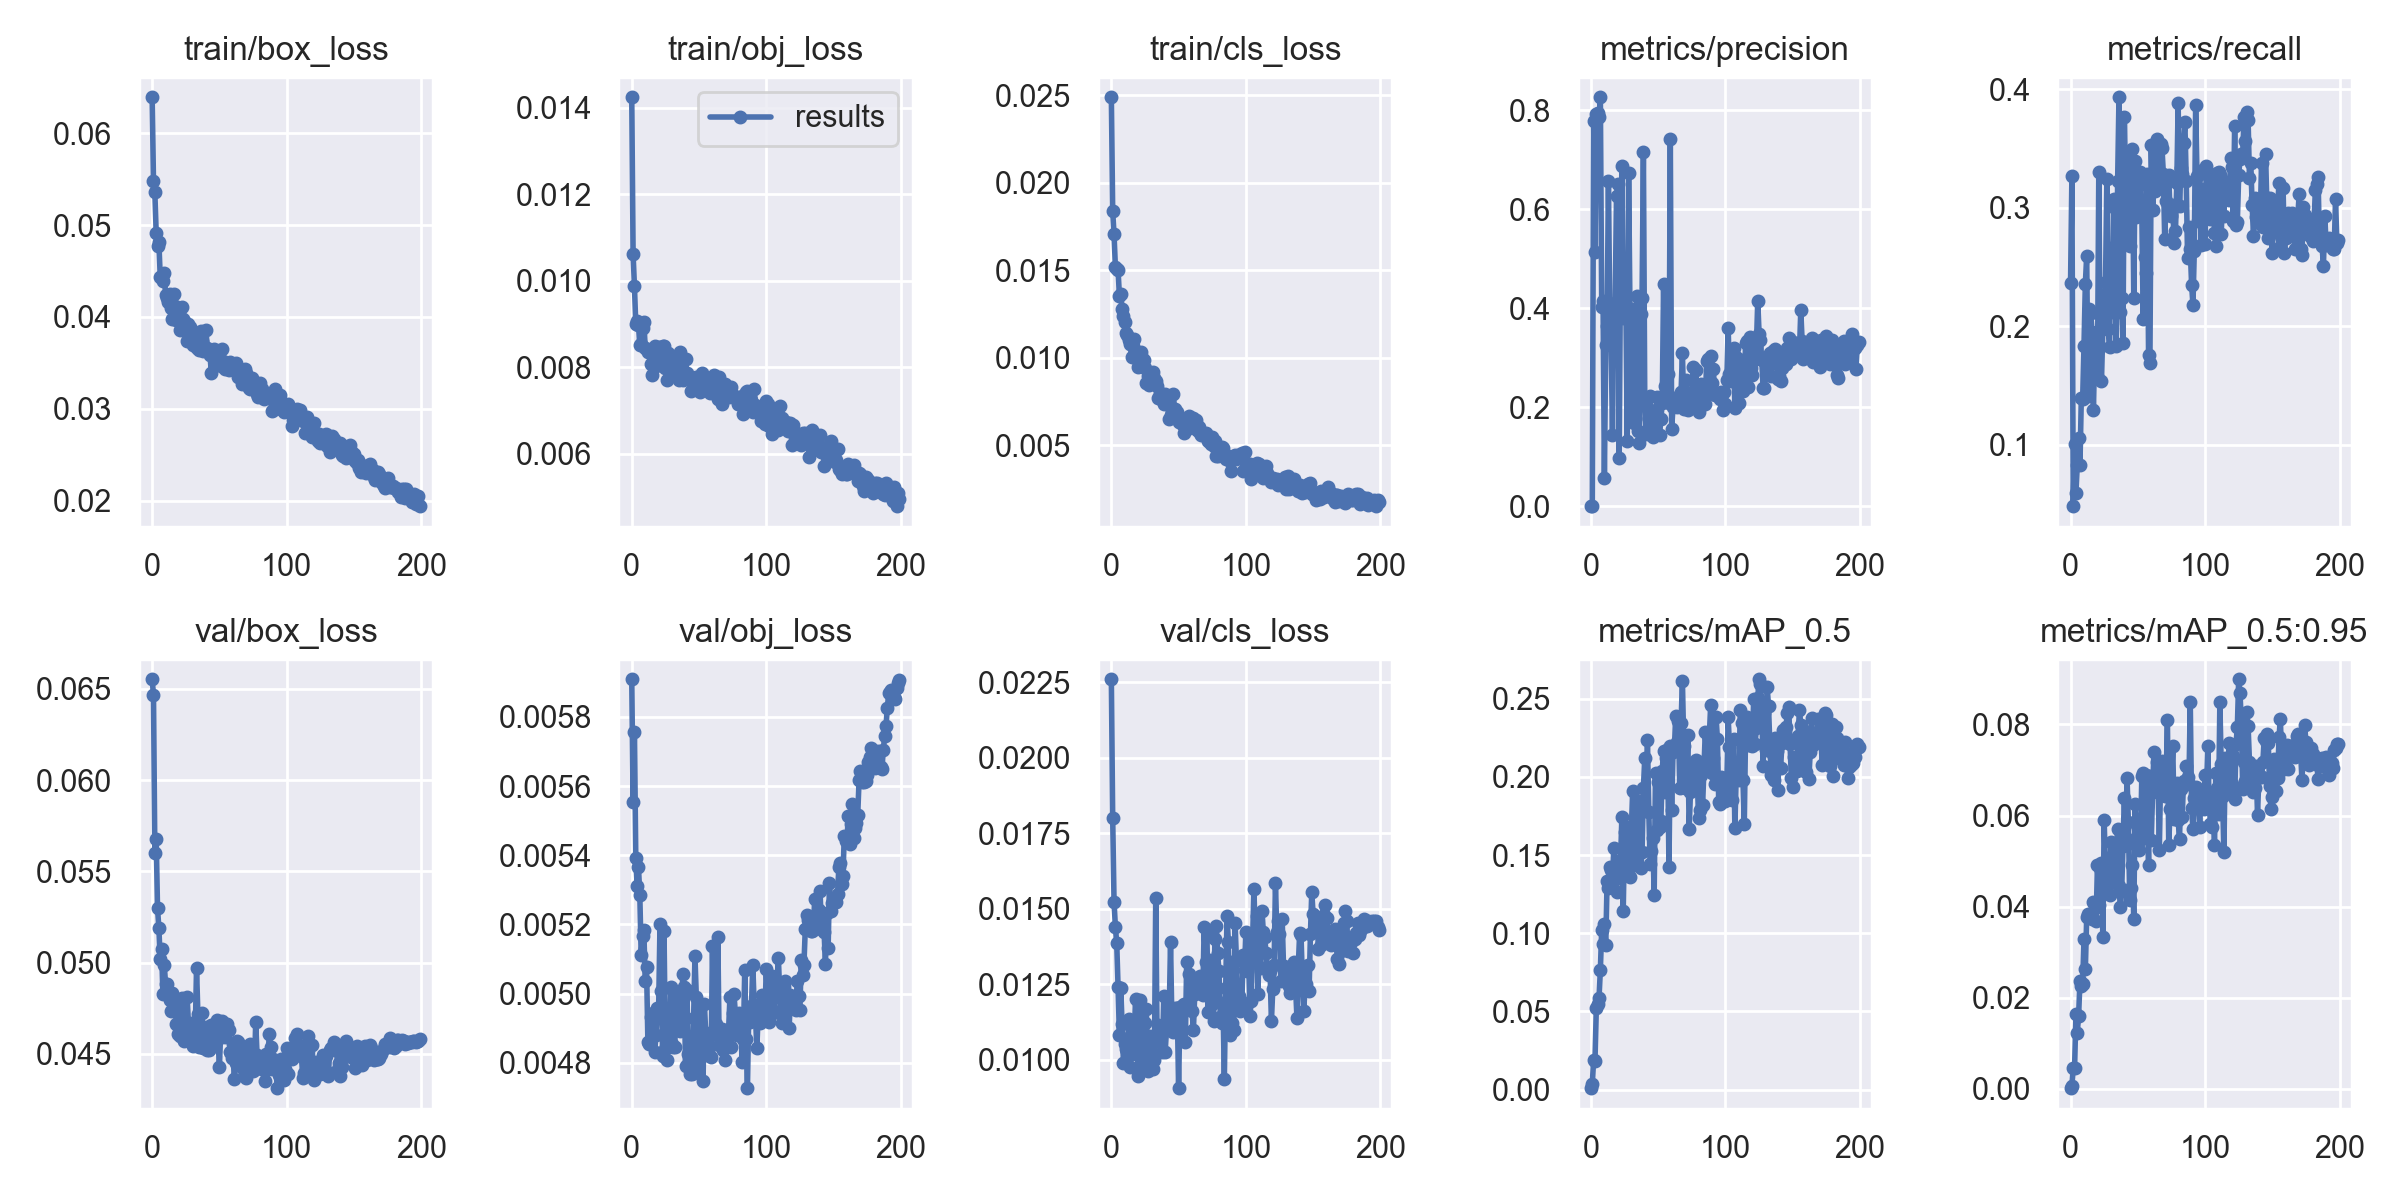

The data file committed next to this chart (first rows):
epoch, train/box_loss, train/obj_loss, train/cls_loss, metrics/precision, metrics/recall, metrics/mAP_0.5, metrics/mAP_0.5:0.95, val/box_loss, val/obj_loss, val/cls_loss, x/lr0, x/lr1, x/lr2
0, 0.06391, 0.01424, 0.0249, 0.0004034, 0.2364, 0.0008552, 0.000164, 0.06552, 0.005909, 0.0226, 0.07002, 0.003331, 0.003331
1, 0.05477, 0.01062, 0.01838, 0.0007424, 0.3268, 0.003665, 0.0007395, 0.06466, 0.005555, 0.018, 0.03999, 0.006631, 0.006631
2, 0.05357, 0.009867, 0.01706, 0.7784, 0.04816, 0.01894, 0.00454, 0.05603, 0.005757, 0.01523, 0.009925, 0.009898, 0.009898
3, 0.04913, 0.008989, 0.0152, 0.5143, 0.1009, 0.01848, 0.004588, 0.05679, 0.005392, 0.0144, 0.009851, 0.009851, 0.009851
4, 0.04771, 0.009055, 0.01508, 0.7927, 0.05963, 0.05222, 0.01637, 0.05296, 0.005312, 0.01386, 0.009851, 0.009851, 0.009851
5, 0.04815, 0.00897, 0.015, 0.7933, 0.08257, 0.05495, 0.01233, 0.05189, 0.005365, 0.0124, 0.009802, 0.009802, 0.009802
6, 0.04439, 0.008505, 0.01354, 0.7863, 0.1055, 0.05852, 0.01608, 0.05018, 0.005284, 0.01081, 0.009753, 0.009753, 0.009753
7, 0.04442, 0.008542, 0.01366, 0.8261, 0.08257, 0.07657, 0.02362, 0.05073, 0.005112, 0.01238, 0.009703, 0.009703, 0.009703
8, 0.04395, 0.008907, 0.01276, 0.4023, 0.1395, 0.1023, 0.02258, 0.04827, 0.005166, 0.01118, 0.009654, 0.009654, 0.009654
9, 0.04474, 0.00905, 0.0124, 0.4152, 0.1386, 0.09341, 0.02303, 0.04987, 0.005182, 0.009899, 0.009604, 0.009604, 0.009604
10, 0.04235, 0.008444, 0.01202, 0.05629, 0.1835, 0.1061, 0.03283, 0.04881, 0.005036, 0.01053, 0.009555, 0.009555, 0.009555
11, 0.04206, 0.008412, 0.0114, 0.3261, 0.2358, 0.09233, 0.02624, 0.04884, 0.005077, 0.01035, 0.009505, 0.009505, 0.009505
12, 0.04159, 0.008353, 0.01129, 0.3636, 0.2591, 0.1334, 0.03764, 0.04822, 0.00486, 0.01029, 0.009456, 0.009456, 0.009456
13, 0.04244, 0.008403, 0.01104, 0.6568, 0.1414, 0.1292, 0.03832, 0.04795, 0.004855, 0.01134, 0.009406, 0.009406, 0.009406
14, 0.04095, 0.008062, 0.01081, 0.3861, 0.2141, 0.1424, 0.03807, 0.04735, 0.004933, 0.009763, 0.009357, 0.009357, 0.009357
15, 0.03976, 0.007821, 0.01006, 0.3359, 0.2111, 0.1402, 0.03785, 0.04832, 0.004938, 0.01018, 0.009307, 0.009307, 0.009307
16, 0.0425, 0.008416, 0.01067, 0.1443, 0.1955, 0.1334, 0.03728, 0.04755, 0.004945, 0.01034, 0.009258, 0.009258, 0.009258
17, 0.04116, 0.00848, 0.01105, 0.3986, 0.129, 0.1545, 0.04095, 0.04774, 0.00483, 0.01077, 0.009208, 0.009208, 0.009208
18, 0.03963, 0.008025, 0.009958, 0.4114, 0.1828, 0.1423, 0.03963, 0.04663, 0.004879, 0.012, 0.009158, 0.009158, 0.009158
19, 0.04055, 0.008311, 0.0101, 0.626, 0.1809, 0.1264, 0.03692, 0.04608, 0.004958, 0.01029, 0.009109, 0.009109, 0.009109
20, 0.04028, 0.008472, 0.009492, 0.6509, 0.1582, 0.1463, 0.04907, 0.04745, 0.004958, 0.009455, 0.009059, 0.009059, 0.009059
21, 0.03853, 0.008135, 0.009516, 0.09826, 0.3303, 0.1356, 0.04041, 0.04599, 0.005202, 0.01198, 0.00901, 0.00901, 0.00901
22, 0.04112, 0.008363, 0.01033, 0.5002, 0.1827, 0.1462, 0.0484, 0.04808, 0.005009, 0.01117, 0.00896, 0.00896, 0.00896
23, 0.03971, 0.008489, 0.009991, 0.6868, 0.1538, 0.1746, 0.04959, 0.0465, 0.004819, 0.01111, 0.008911, 0.008911, 0.008911
24, 0.0395, 0.00849, 0.009857, 0.3802, 0.1979, 0.1144, 0.03338, 0.04569, 0.005181, 0.009768, 0.008861, 0.008861, 0.008861
25, 0.03896, 0.007985, 0.009397, 0.3907, 0.2063, 0.165, 0.05908, 0.04628, 0.004841, 0.01122, 0.008812, 0.008812, 0.008812
26, 0.03736, 0.007705, 0.008576, 0.4003, 0.2374, 0.1524, 0.04727, 0.04809, 0.004809, 0.01168, 0.008762, 0.008762, 0.008762
27, 0.0392, 0.008314, 0.008955, 0.1323, 0.3243, 0.14, 0.04458, 0.04663, 0.004864, 0.009622, 0.008713, 0.008713, 0.008713
28, 0.03885, 0.008162, 0.008452, 0.6733, 0.1975, 0.1679, 0.05017, 0.04576, 0.004848, 0.01034, 0.008663, 0.008663, 0.008663
29, 0.03857, 0.008127, 0.00892, 0.3984, 0.1823, 0.136, 0.04249, 0.04669, 0.005018, 0.01078, 0.008614, 0.008614, 0.008614
30, 0.03696, 0.007948, 0.008534, 0.1814, 0.2658, 0.1654, 0.0543, 0.04543, 0.004853, 0.01, 0.008564, 0.008564, 0.008564
31, 0.03808, 0.008115, 0.009207, 0.3989, 0.2119, 0.1907, 0.05116, 0.0455, 0.004845, 0.009707, 0.008515, 0.008515, 0.008515
32, 0.03697, 0.007916, 0.008834, 0.1682, 0.3075, 0.1665, 0.05154, 0.04606, 0.004845, 0.009991, 0.008466, 0.008466, 0.008466
33, 0.03659, 0.007993, 0.008675, 0.1756, 0.2998, 0.1437, 0.04555, 0.0497, 0.005002, 0.01534, 0.008416, 0.008416, 0.008416
34, 0.03716, 0.008162, 0.008366, 0.4247, 0.1832, 0.1835, 0.05201, 0.04718, 0.004933, 0.01063, 0.008367, 0.008367, 0.008367
35, 0.03641, 0.007707, 0.007706, 0.1515, 0.3222, 0.1843, 0.05706, 0.0454, 0.004959, 0.01115, 0.008317, 0.008317, 0.008317
36, 0.03849, 0.008354, 0.008001, 0.1271, 0.3931, 0.1524, 0.04462, 0.04563, 0.004893, 0.01068, 0.008268, 0.008268, 0.008268
37, 0.03732, 0.007948, 0.007635, 0.3885, 0.2123, 0.1415, 0.03993, 0.04727, 0.004967, 0.01077, 0.008218, 0.008218, 0.008218
38, 0.03626, 0.0077, 0.007816, 0.4201, 0.2236, 0.1522, 0.04349, 0.04533, 0.005058, 0.01026, 0.008169, 0.008169, 0.008169
39, 0.0364, 0.007858, 0.007344, 0.7153, 0.186, 0.1927, 0.05333, 0.04646, 0.005018, 0.0121, 0.008119, 0.008119, 0.008119
40, 0.03856, 0.008197, 0.007942, 0.219, 0.3762, 0.2119, 0.0639, 0.04561, 0.004789, 0.01025, 0.00807, 0.00807, 0.00807
41, 0.03662, 0.007858, 0.007512, 0.1471, 0.3176, 0.1782, 0.05359, 0.04521, 0.005011, 0.01102, 0.00802, 0.00802, 0.00802
42, 0.03632, 0.007737, 0.007509, 0.2003, 0.3459, 0.2238, 0.06828, 0.04523, 0.004824, 0.01117, 0.007971, 0.007971, 0.007971
43, 0.03585, 0.007749, 0.006516, 0.1792, 0.2713, 0.1779, 0.05849, 0.04593, 0.004767, 0.01148, 0.007921, 0.007921, 0.007921
44, 0.03388, 0.007438, 0.00675, 0.2221, 0.2674, 0.1445, 0.0414, 0.04655, 0.004873, 0.01391, 0.007872, 0.007872, 0.007872
45, 0.03618, 0.007693, 0.006891, 0.1511, 0.3134, 0.1528, 0.04412, 0.04546, 0.004767, 0.01127, 0.007822, 0.007822, 0.007822
46, 0.03653, 0.007736, 0.007939, 0.1406, 0.3496, 0.1606, 0.04904, 0.04545, 0.00493, 0.01093, 0.007772, 0.007772, 0.007772
47, 0.03514, 0.007537, 0.007095, 0.1929, 0.224, 0.1245, 0.03734, 0.04617, 0.005109, 0.01172, 0.007723, 0.007723, 0.007723
48, 0.03584, 0.007776, 0.006659, 0.1507, 0.3398, 0.2028, 0.06254, 0.04686, 0.00499, 0.01125, 0.007673, 0.007673, 0.007673
49, 0.03565, 0.00776, 0.006905, 0.2205, 0.2923, 0.1661, 0.05499, 0.04581, 0.004779, 0.01172, 0.007624, 0.007624, 0.007624
50, 0.03484, 0.007587, 0.006331, 0.1789, 0.3285, 0.1967, 0.05722, 0.04426, 0.004841, 0.009059, 0.007574, 0.007574, 0.007574
51, 0.03468, 0.007431, 0.006327, 0.1441, 0.3188, 0.1681, 0.05235, 0.04632, 0.004969, 0.01175, 0.007525, 0.007525, 0.007525
52, 0.03653, 0.007853, 0.006517, 0.1761, 0.3303, 0.1721, 0.05457, 0.04679, 0.004856, 0.01153, 0.007476, 0.007476, 0.007476
53, 0.03515, 0.007705, 0.006155, 0.2089, 0.2948, 0.204, 0.06873, 0.04642, 0.004746, 0.01183, 0.007426, 0.007426, 0.007426
54, 0.03438, 0.007643, 0.005708, 0.4483, 0.206, 0.2169, 0.06939, 0.04592, 0.004971, 0.01185, 0.007377, 0.007377, 0.007377
55, 0.0349, 0.007713, 0.006106, 0.2427, 0.2583, 0.1904, 0.056, 0.04644, 0.004885, 0.01059, 0.007327, 0.007327, 0.007327
56, 0.03445, 0.007572, 0.005923, 0.2194, 0.2453, 0.2118, 0.06887, 0.04662, 0.004821, 0.01322, 0.007278, 0.007278, 0.007278
57, 0.03421, 0.007597, 0.006404, 0.2667, 0.3288, 0.2177, 0.06204, 0.04631, 0.004834, 0.01185, 0.007228, 0.007228, 0.007228
58, 0.03508, 0.007397, 0.006674, 0.2085, 0.1753, 0.1425, 0.04908, 0.04512, 0.004885, 0.01284, 0.007178, 0.007178, 0.007178
59, 0.03487, 0.007627, 0.006021, 0.7426, 0.1686, 0.2197, 0.06875, 0.04475, 0.004818, 0.01266, 0.007129, 0.007129, 0.007129
... 140 more rows
